Run: headless pygame with SDL's dummy video driver; simulated clock (each Clock.tick advances the game by its frame time, no real sleeping); random seed 0; keys injected as events and as key.get_pressed() state; no mouse input.
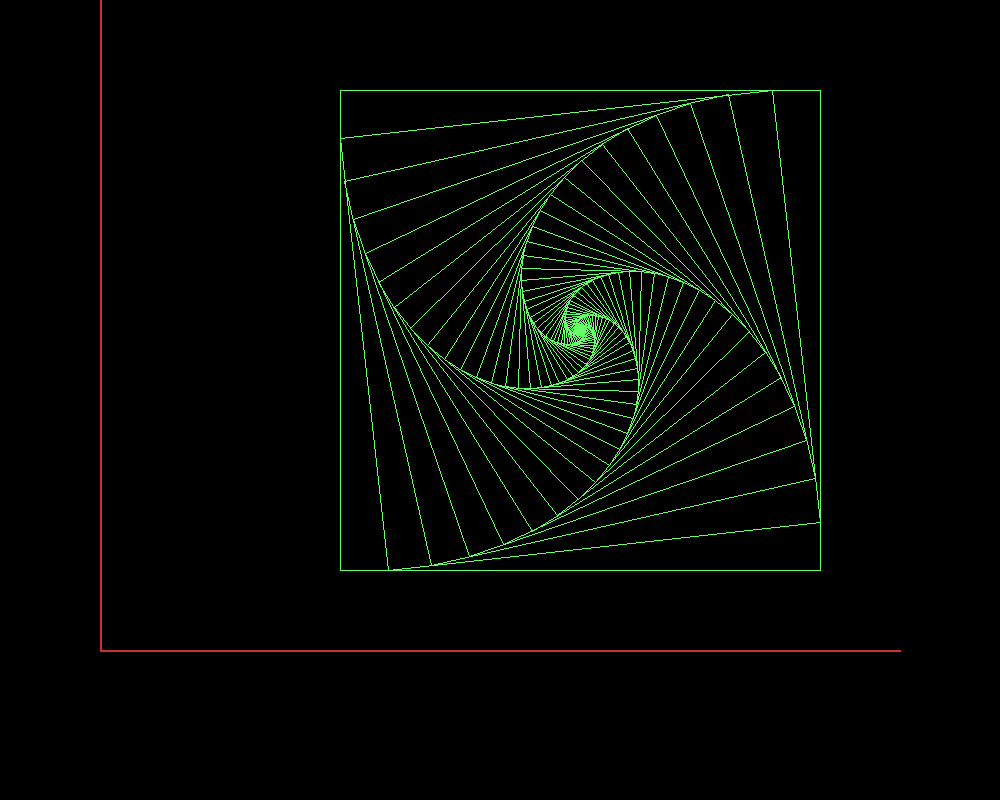
Frame 1 of 4 · flips 1–60 · no input
Frame 2 of 4 · flips 61–180 · tapped SPACE, RETURN · held RIGHT (→), D · screen unchanged from frame 1, image omitted
Frame 3 of 4 · flips 181–300 · held DOWN (↓), S · screen unchanged from frame 2, image omitted
Frame 4 of 4 · flips 301–420 · held LEFT (←), A, UP (↑), W · screen unchanged from frame 3, image omitted

The pygame program that drew these frames:

import pygame
import math

# Константы
WINDOW_WIDTH = 1000
WINDOW_HEIGHT = 800
COLOR_BACKGROUND = (20, 20, 40)
COLOR_AXES = (200, 50, 50)
COLOR_POLYGON = (100, 255, 100)
COLOR_TRANSFORMED_POLYGON = (50, 100, 200)

class CoordinateSystem:
    def __init__(self, origin, scale_x, scale_y):
        self.origin = origin
        self.scale_x = scale_x
        self.scale_y = scale_y

class OriginPoint:
    def __init__(self, x, y):
        self.x = x
        self.y = y

class Scale:
    def __init__(self, pixels):
        self.pixels = pixels

def convert_x(coord_system, x):
    return int(coord_system.scale_x.pixels * x + coord_system.origin.x)

def convert_y(coord_system, y):
    return int(-coord_system.scale_y.pixels * y + coord_system.origin.y)

def draw_coordinate_axes(surface, coord_system, x_min, x_max, y_min, y_max, color):
    pygame.draw.line(surface, color, (convert_x(coord_system, x_min), convert_y(coord_system, 0)),
                     (convert_x(coord_system, x_max), convert_y(coord_system, 0)), 2)
    pygame.draw.line(surface, color, (convert_x(coord_system, 0), convert_y(coord_system, y_min)),
                     (convert_x(coord_system, 0), convert_y(coord_system, y_max)), 2)

def draw_polygon(surface, coord_system, points, color, thickness=2):
    screen_points = [(convert_x(coord_system, x), convert_y(coord_system, y)) for x, y in points]
    pygame.draw.polygon(surface, color, screen_points, thickness)

def initialize_matrix(rows, cols):
    return [[0.0 for _ in range(cols)] for _ in range(rows)]

def copy_matrix(src, dest):
    for i in range(len(src)):
        for j in range(len(src[i])):
            dest[i][j] = src[i][j]

def main():
    pygame.init()
    screen = pygame.display.set_mode((WINDOW_WIDTH, WINDOW_HEIGHT))
    pygame.display.set_caption("Polygon Transform Overlay")
    clock = pygame.time.Clock()

    origin = OriginPoint(100, 650)
    scale_x = Scale(80)
    scale_y = Scale(80)
    coord_system = CoordinateSystem(origin, scale_x, scale_y)

    vertices = [[3.0, 1.0], [9.0, 1.0], [9.0, 7.0], [3.0, 7.0]]
    transformed_vertices = initialize_matrix(4, 2)

    shrink_factor = 0.90
    growth_factor = 1 - shrink_factor
    iterations = 20

    running = True
    while running:
        for event in pygame.event.get():
            if event.type == pygame.QUIT:
                running = False

        draw_coordinate_axes(screen, coord_system, 0.0, 10.0, 0.0, 10.0, COLOR_AXES)

        for _ in range(iterations):
            draw_polygon(screen, coord_system, vertices, COLOR_POLYGON, 1)

            for i in range(len(vertices)):
                transformed_vertices[i][0] = shrink_factor * vertices[i][0] + growth_factor * vertices[(i + 1) % 4][0]
                transformed_vertices[i][1] = shrink_factor * vertices[i][1] + growth_factor * vertices[(i + 1) % 4][1]

            copy_matrix(transformed_vertices, vertices)

        pygame.display.flip()
        clock.tick(30)

    pygame.quit()

if __name__ == "__main__":
    main()
